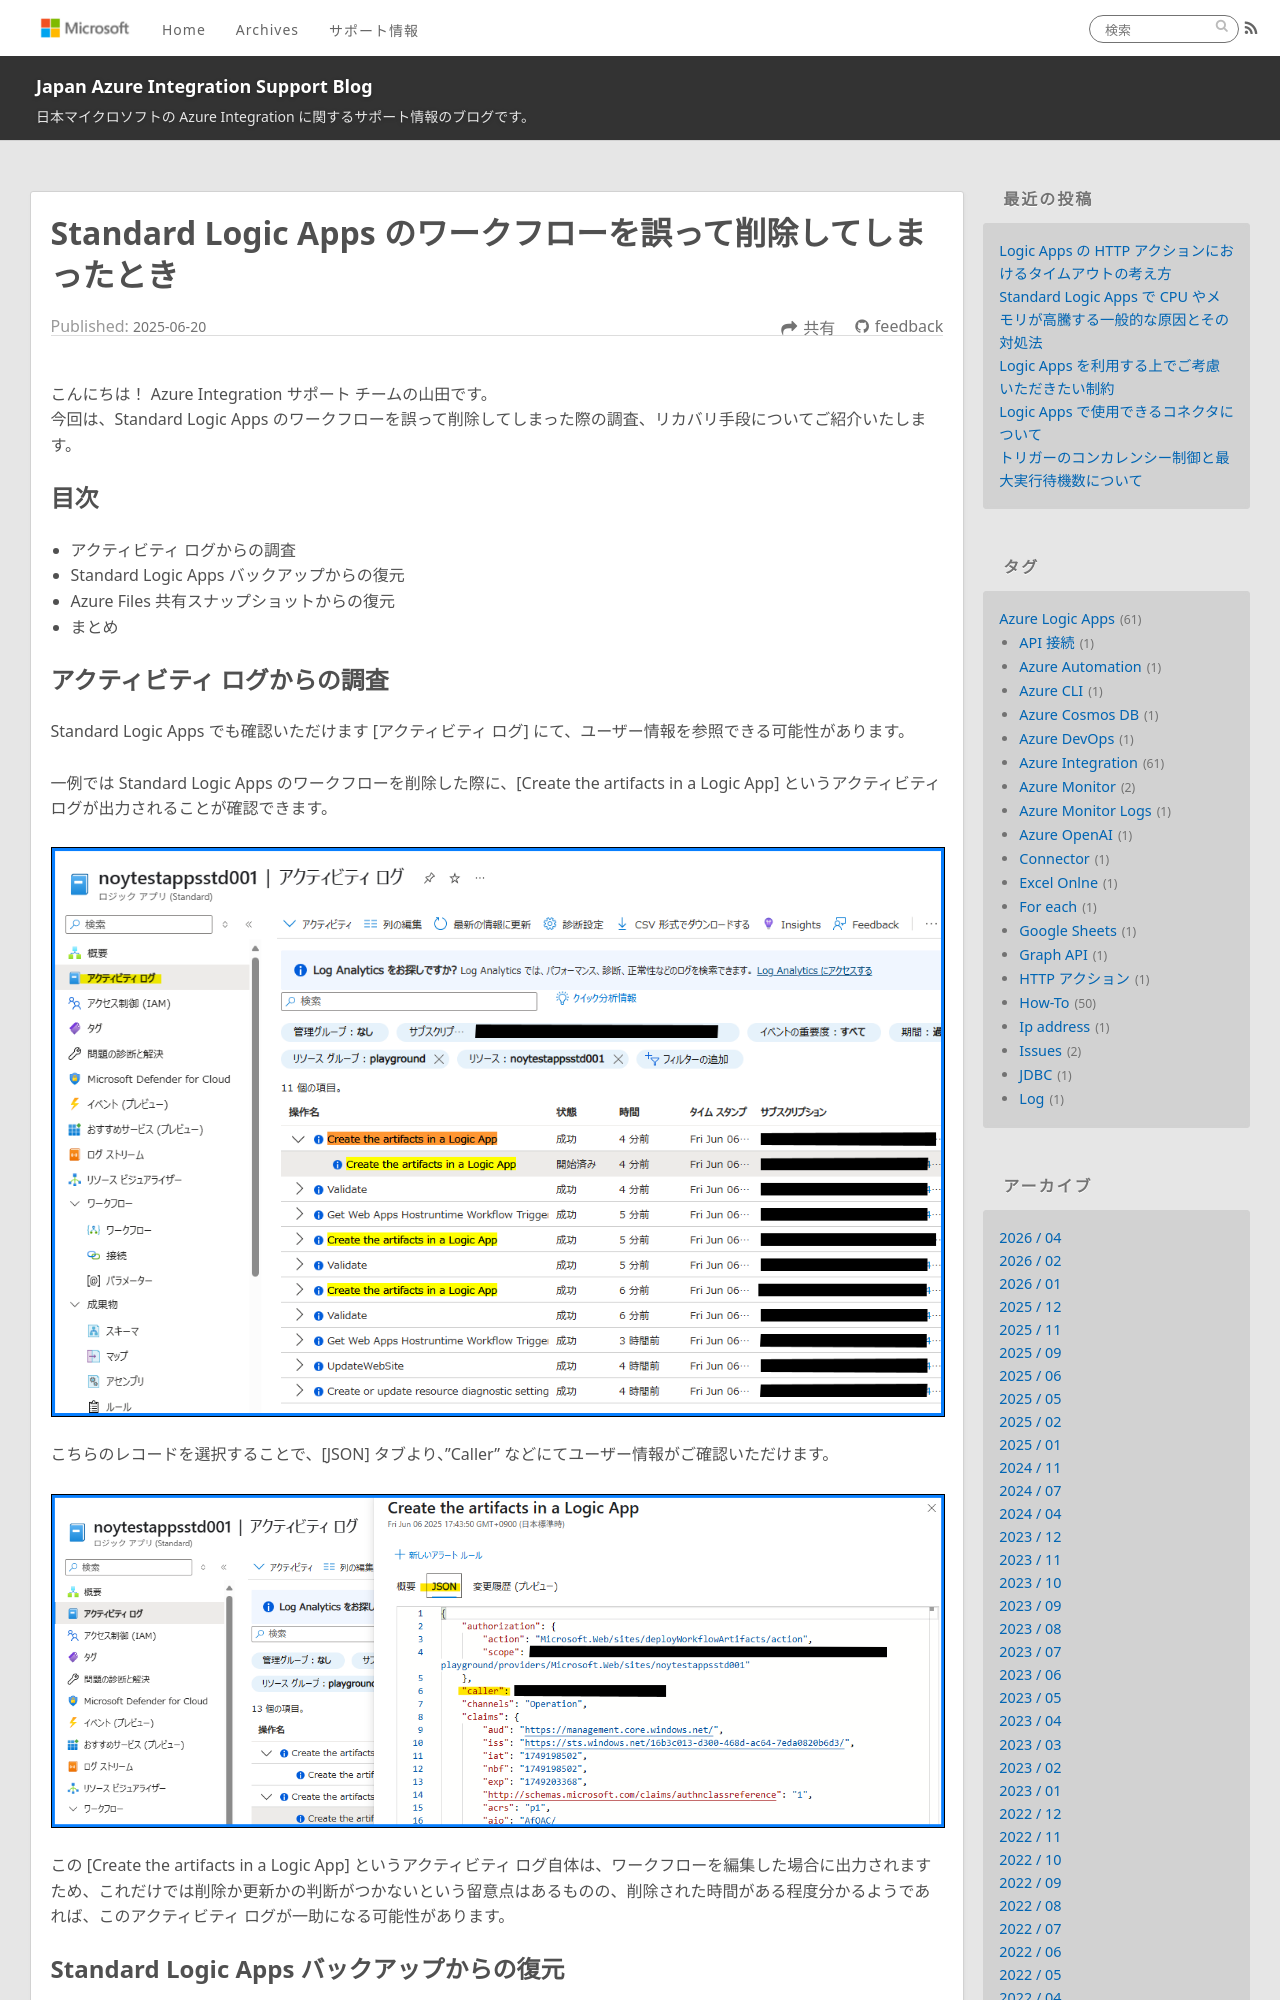

repository: Yiwen-Chen/blog · page: LogicApps/LogicApps-Recovery/index.html · generator: jekyll

---
title: Standard Logic Apps のワークフローを誤って削除してしまったとき
date: 2025-06-20 11:00:00
tags:
  - How-To
  - Azure Integration
  - Azure Logic Apps 
---

こんにちは！ Azure Integration サポート チームの山田です。  
今回は、Standard Logic Apps のワークフローを誤って削除してしまった際の調査、リカバリ手段についてご紹介いたします。

<!-- more -->

## 目次

- アクティビティ ログからの調査
- Standard Logic Apps バックアップからの復元
- Azure Files 共有スナップショットからの復元
- まとめ

## アクティビティ ログからの調査

Standard Logic Apps でも確認いただけます [アクティビティ ログ] にて、ユーザー情報を参照できる可能性があります。

一例では Standard Logic Apps のワークフローを削除した際に、[Create the artifacts in a Logic App] というアクティビティ ログが出力されることが確認できます。

![](./LogicApps-Recovery/LogicApps-Recovery-1.png)

こちらのレコードを選択することで、[JSON] タブより、"Caller" などにてユーザー情報がご確認いただけます。

![](./LogicApps-Recovery/LogicApps-Recovery-2.png)
 
この [Create the artifacts in a Logic App] というアクティビティ ログ自体は、ワークフローを編集した場合に出力されますため、これだけでは削除か更新かの判断がつかないという留意点はあるものの、削除された時間がある程度分かるようであれば、このアクティビティ ログが一助になる可能性があります。
